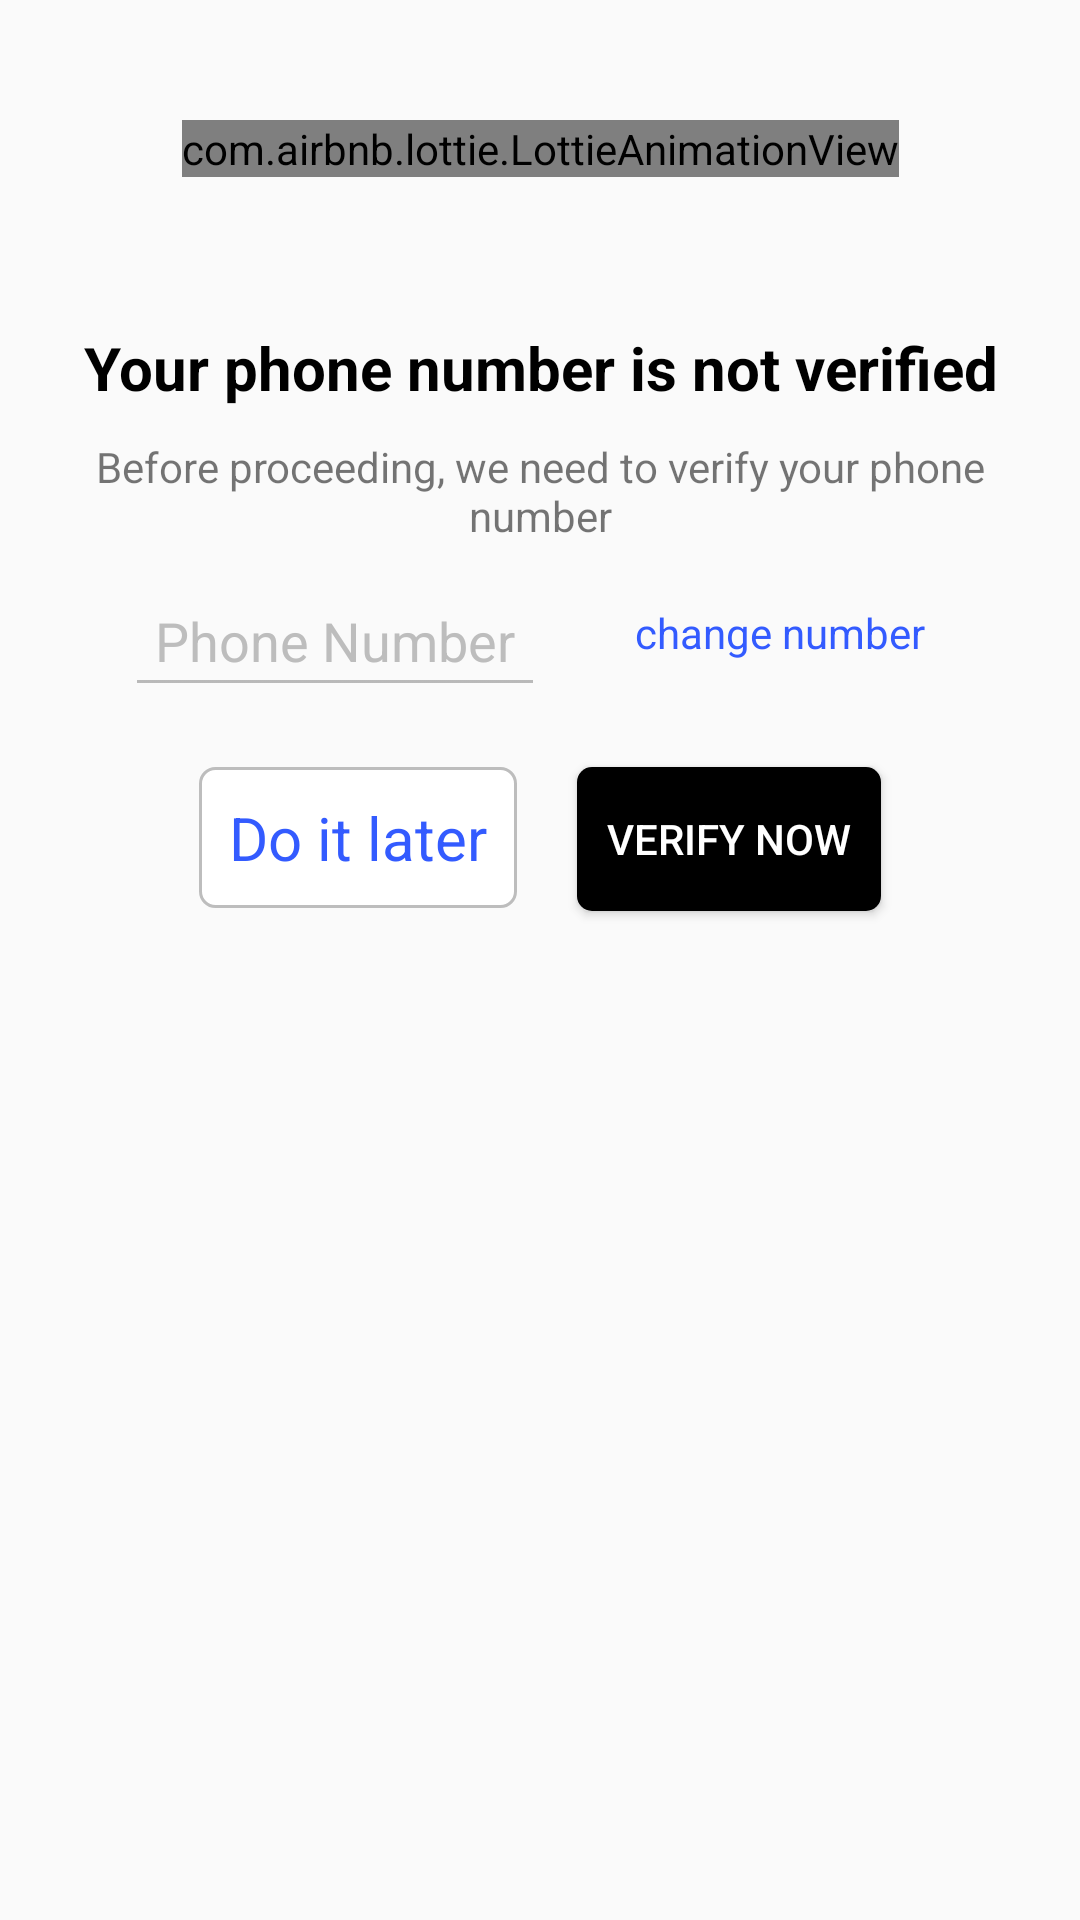

The Android layout XML behind this screen, and the referenced resources:
<!-- AndroidManifest.xml: application theme AppTheme -->
<!-- res/layout/first_verify_phone.xml -->
<?xml version="1.0" encoding="utf-8"?>
<android.support.constraint.ConstraintLayout
    xmlns:android="http://schemas.android.com/apk/res/android"
    xmlns:app="http://schemas.android.com/apk/res-auto"
    android:layout_width="match_parent"
    android:layout_height="wrap_content"
    android:padding="20dp">

    <com.airbnb.lottie.LottieAnimationView
        android:layout_width="wrap_content"
        android:layout_height="wrap_content"
        app:lottie_fileName="locked.json"
        app:lottie_loop="true"
        app:lottie_autoPlay="true"
        android:id="@+id/padlock"
        android:layout_margin="20dp"
        app:layout_constraintEnd_toEndOf="parent"
        app:layout_constraintStart_toStartOf="parent"
        app:layout_constraintTop_toTopOf="parent" />

    <TextView
        android:layout_width="match_parent"
        android:layout_height="wrap_content"
        android:layout_marginTop="50dp"
        android:gravity="center"
        android:id="@+id/q"
        android:textStyle="bold"
        android:textColor="#000"
        android:text="Your phone number is not verified"
        android:textSize="20sp"
        app:layout_constraintEnd_toEndOf="parent"
        app:layout_constraintStart_toStartOf="parent"
        app:layout_constraintTop_toBottomOf="@id/padlock" />

    <TextView
        android:layout_width="match_parent"
        android:layout_height="wrap_content"
        app:layout_constraintTop_toBottomOf="@id/q"
        android:id="@+id/w"
        android:text="Before proceeding, we need to verify your phone number"
        android:gravity="center"
        android:layout_marginTop="10dp"/>


    <RelativeLayout
        android:layout_width="wrap_content"
        android:layout_height="wrap_content"
        android:orientation="vertical"
        android:id="@+id/x"
        app:layout_constraintEnd_toEndOf="parent"
        app:layout_constraintStart_toStartOf="parent"
        app:layout_constraintTop_toBottomOf="@id/w">

        <EditText
            android:id="@+id/number"
            android:layout_width="wrap_content"
            android:layout_height="wrap_content"
            android:layout_marginTop="20dp"
            android:layout_alignParentStart="true"
            android:editable="false"
            android:enabled="false"
            android:padding="10dp"
            android:layout_margin="10dp"
            android:hint="Phone Number"
            android:inputType="phone"


            android:textIsSelectable="true"

             />

        <TextView
            android:id="@+id/textView24"
            android:layout_width="wrap_content"
            android:layout_height="wrap_content"
            android:layout_marginTop="24dp"
            android:layout_marginEnd="16dp"
            android:background="?attr/selectableItemBackground"
            android:padding="10dp"
            android:layout_margin="10dp"
            android:text="change number"
            android:textColor="#335bff"
            android:layout_toRightOf="@id/number"/>
    </RelativeLayout>

    <RelativeLayout
        android:layout_width="wrap_content"
        android:layout_height="wrap_content"
        app:layout_constraintTop_toBottomOf="@id/x"
        app:layout_constraintEnd_toEndOf="parent"
        app:layout_constraintStart_toStartOf="parent">

        <Button
            android:id="@+id/verifyNow"
            android:layout_width="wrap_content"
            android:layout_height="wrap_content"

            android:background="@drawable/button"
            android:padding="10dp"
            android:layout_margin="10dp"
            android:text="verify now"
            android:layout_toRightOf="@id/textView25"
            android:textColor="#fff"
            app:layout_constraintBottom_toBottomOf="parent"
            app:layout_constraintRight_toRightOf="parent"
            app:layout_constraintStart_toEndOf="@+id/textView25" />

        <TextView
            android:id="@+id/textView25"
            android:layout_width="wrap_content"
            android:layout_height="wrap_content"
            android:background="@drawable/text"
            android:padding="10dp"
            android:layout_margin="10dp"
            android:text="Do it later"
            android:textColor="#335bff"
            android:textSize="20sp"
            />

    </RelativeLayout>


</android.support.constraint.ConstraintLayout>
<!-- resources referenced by this layout -->
<resources>
  <!-- drawable button (drawable) -->
  <?xml version="1.0" encoding="utf-8"?>
  <selector xmlns:android="http://schemas.android.com/apk/res/android">
      <item android:state_pressed="false">
          <shape android:shape="rectangle">
              <solid android:color="#000000" />
              <corners android:radius="5dp"/>
          </shape>
  
      </item>
  
      <item android:state_pressed="true">
          <shape android:shape="rectangle">
              <solid android:color="#424242"/>
              <corners android:radius="5dp"/>
          </shape>
      </item>
  </selector>
  <!-- drawable text (drawable-v21) -->
  <?xml version="1.0" encoding="utf-8"?>
  <selector xmlns:android="http://schemas.android.com/apk/res/android">
  
      <item android:state_pressed="true">
          <shape android:shape="rectangle">
              <corners android:radius="5dp"/>
              <solid android:color="#bdbdbd"/>
  
              <stroke android:color="#bdbdbd"
                  android:width="1dp"/>
          </shape>
      </item>
  
      <item android:state_pressed="false">
          <shape android:shape="rectangle">
              <corners android:radius="5dp"/>
              <solid android:color="#fff" />
  
              <stroke android:color="#bdbdbd"
                  android:width="1dp"/>
          </shape>
      </item>
  </selector>
  <style name="AppTheme" parent="Theme.AppCompat.Light.NoActionBar">
          
          <item name="colorPrimary">@color/colorPrimary</item>
          <item name="colorPrimaryDark">#000000</item>
          <item name="colorAccent">#424242</item>
          <item name="android:windowDisablePreview">true</item>
          <item name="android:textColorHint">#bdbdbd</item>
  
          <item name="colorControlActivated">@color/colorPrimary</item>
  
      </style>
  <color name="colorPrimary">#212121</color>
</resources>
